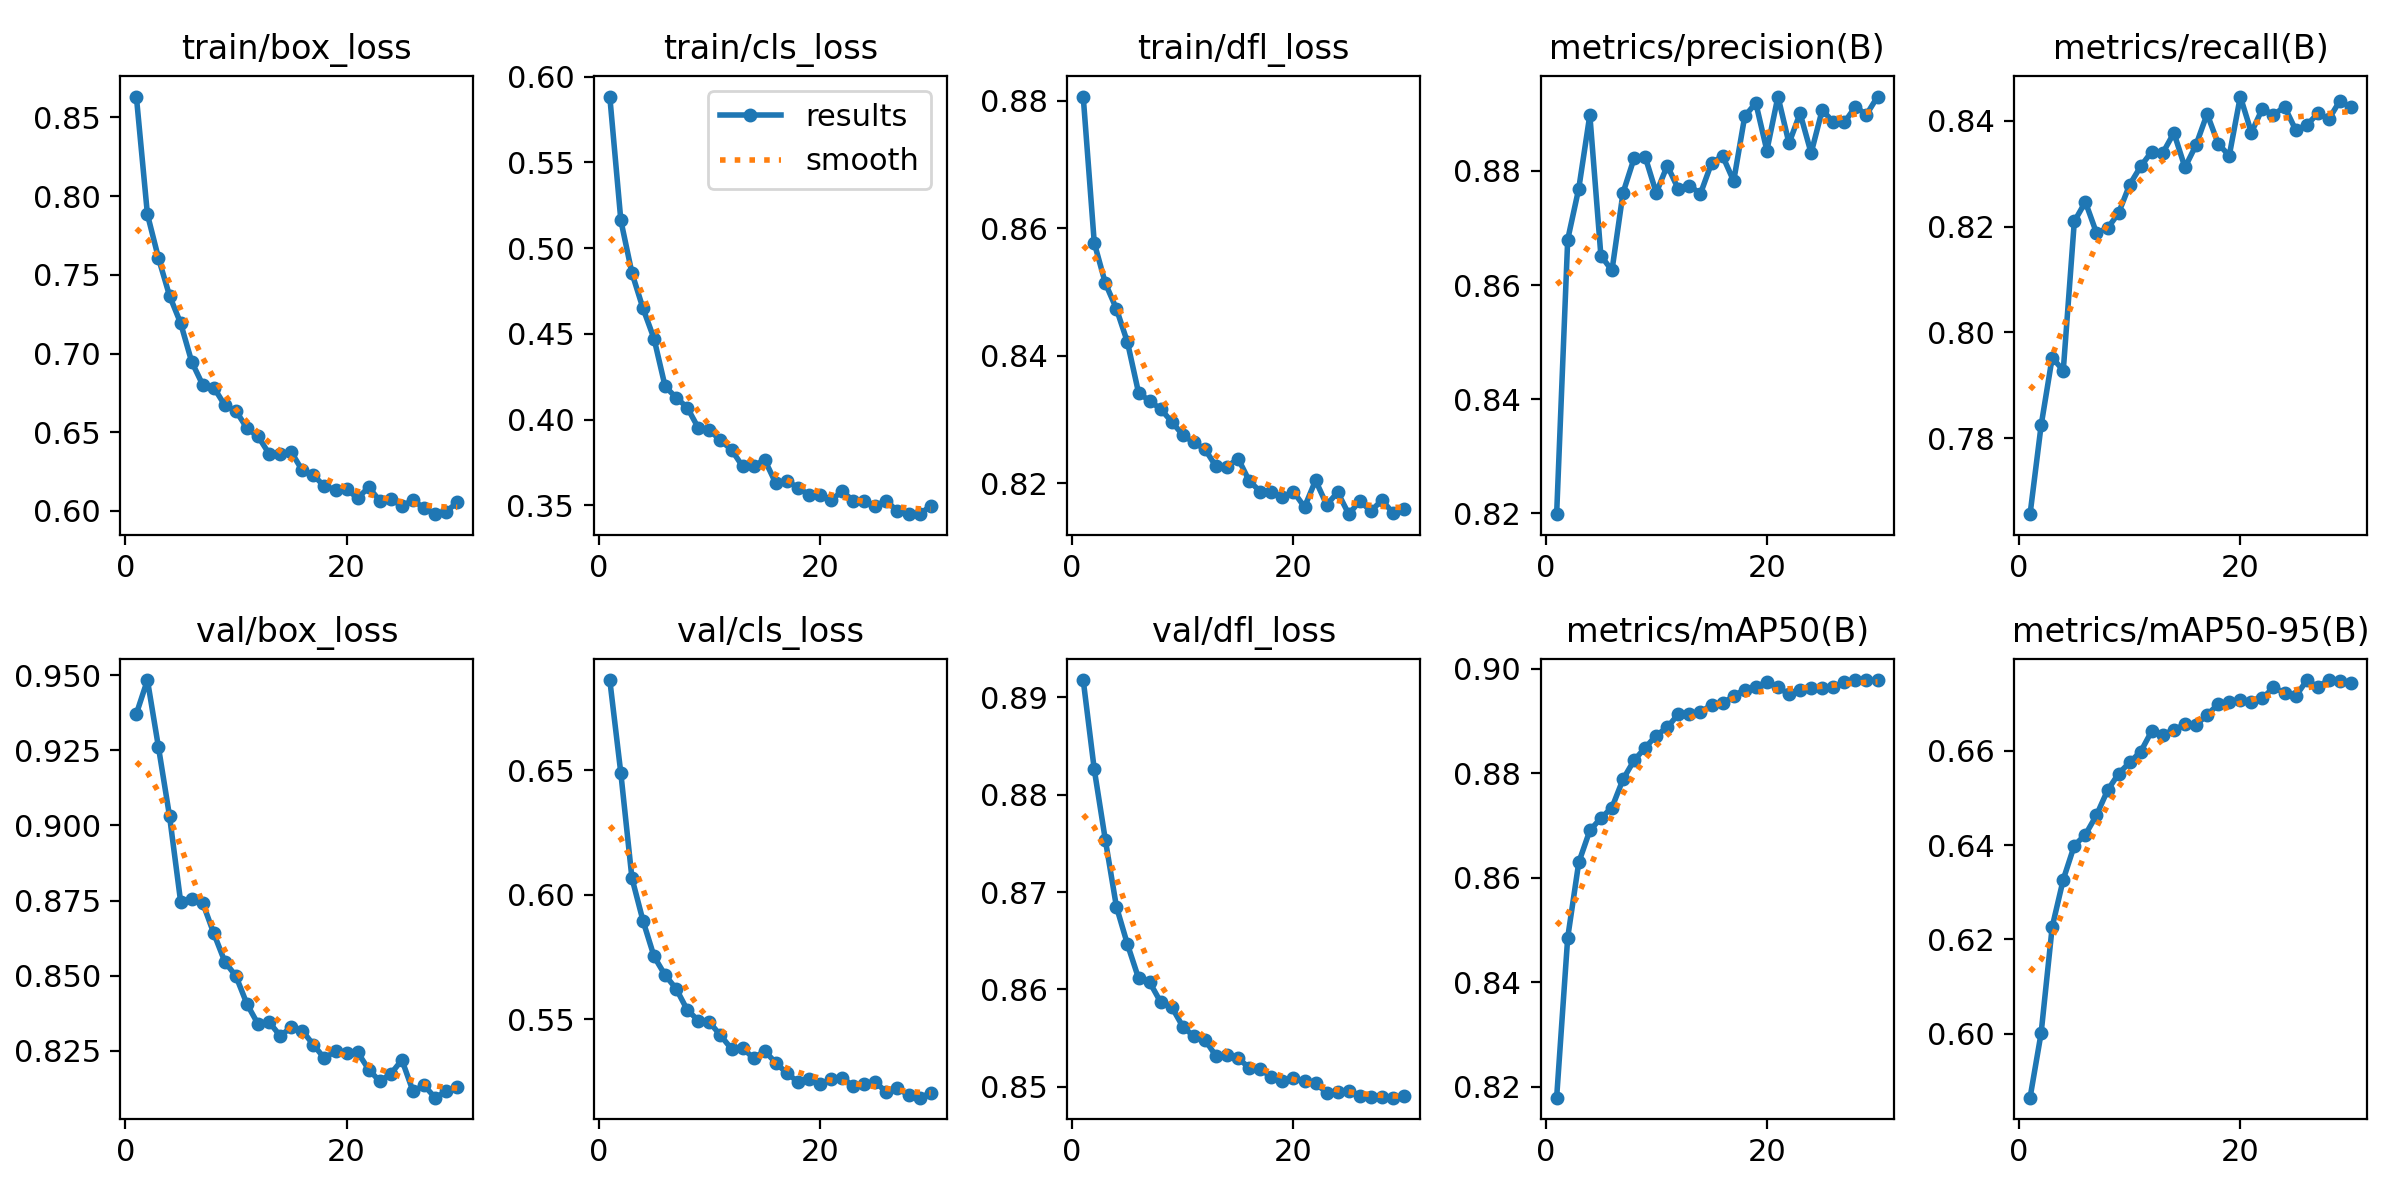

The file beside this chart, header and first rows:
epoch, time, train/box_loss, train/cls_loss, train/dfl_loss, metrics/precision(B), metrics/recall(B), metrics/mAP50(B), metrics/mAP50-95(B), val/box_loss, val/cls_loss, val/dfl_loss, lr/pg0, lr/pg1, lr/pg2
1, 67.23, 0.8632, 0.5884, 0.8806, 0.8198, 0.7657, 0.8179, 0.5864, 0.9372, 0.6863, 0.8918, 0.06701, 3.30247e-05, 3.30247e-05
2, 137.3, 0.7883, 0.5161, 0.8577, 0.868, 0.7824, 0.8485, 0.6001, 0.9484, 0.6488, 0.8826, 0.03371, 6.41483e-05, 6.41483e-05
3, 216.7, 0.7605, 0.4856, 0.8514, 0.8769, 0.7953, 0.8629, 0.6227, 0.926, 0.6067, 0.8754, 0.0004017, 9.30519e-05, 9.30519e-05
4, 294.9, 0.7366, 0.4649, 0.8473, 0.8898, 0.7928, 0.869, 0.6327, 0.9031, 0.5896, 0.8685, 9.001e-05, 9.001e-05, 9.001e-05
5, 382.4, 0.7193, 0.4472, 0.8421, 0.8651, 0.821, 0.8714, 0.6399, 0.8746, 0.5752, 0.8646, 8.668e-05, 8.668e-05, 8.668e-05
6, 466.4, 0.6948, 0.4194, 0.8342, 0.8626, 0.8247, 0.8734, 0.6422, 0.8754, 0.5677, 0.8612, 8.335e-05, 8.335e-05, 8.335e-05
7, 544.7, 0.6801, 0.4128, 0.8329, 0.8762, 0.8188, 0.8788, 0.6463, 0.8742, 0.5622, 0.8608, 8.002e-05, 8.002e-05, 8.002e-05
8, 610.9, 0.6784, 0.4071, 0.8316, 0.8822, 0.8197, 0.8824, 0.6516, 0.864, 0.5537, 0.8587, 7.669e-05, 7.669e-05, 7.669e-05
9, 682.7, 0.6671, 0.3952, 0.8296, 0.8825, 0.8226, 0.8849, 0.6552, 0.8546, 0.5495, 0.8582, 7.336e-05, 7.336e-05, 7.336e-05
10, 759, 0.6635, 0.394, 0.8276, 0.8762, 0.8279, 0.8872, 0.6575, 0.8498, 0.5488, 0.8562, 7.003e-05, 7.003e-05, 7.003e-05
11, 828.7, 0.6525, 0.3879, 0.8264, 0.8809, 0.8314, 0.8888, 0.6598, 0.8405, 0.5435, 0.8552, 6.67e-05, 6.67e-05, 6.67e-05
12, 902.3, 0.6474, 0.3825, 0.8253, 0.8768, 0.8342, 0.8913, 0.6642, 0.8338, 0.5381, 0.8548, 6.337e-05, 6.337e-05, 6.337e-05
13, 981.7, 0.6363, 0.3728, 0.8226, 0.8774, 0.8339, 0.8913, 0.6634, 0.8345, 0.5385, 0.8531, 6.004e-05, 6.004e-05, 6.004e-05
14, 1058, 0.6361, 0.3729, 0.8226, 0.876, 0.8377, 0.8916, 0.6645, 0.8299, 0.5343, 0.8533, 5.671e-05, 5.671e-05, 5.671e-05
15, 1124, 0.6374, 0.3766, 0.8238, 0.8814, 0.8312, 0.8931, 0.6656, 0.8328, 0.5373, 0.8529, 5.338e-05, 5.338e-05, 5.338e-05
16, 1199, 0.6257, 0.363, 0.8204, 0.8826, 0.8354, 0.8934, 0.6655, 0.8317, 0.5325, 0.8519, 5.005e-05, 5.005e-05, 5.005e-05
17, 1274, 0.6228, 0.3645, 0.8186, 0.8782, 0.8413, 0.8947, 0.6676, 0.8269, 0.5283, 0.8518, 4.672e-05, 4.672e-05, 4.672e-05
18, 1341, 0.6156, 0.3603, 0.8186, 0.8896, 0.8357, 0.896, 0.6699, 0.8224, 0.5249, 0.851, 4.339e-05, 4.339e-05, 4.339e-05
19, 1415, 0.6136, 0.3563, 0.8178, 0.8919, 0.8334, 0.8966, 0.6703, 0.8249, 0.5261, 0.8506, 4.006e-05, 4.006e-05, 4.006e-05
20, 1491, 0.6137, 0.3559, 0.8187, 0.8836, 0.8446, 0.8974, 0.6708, 0.8242, 0.5239, 0.8509, 3.673e-05, 3.673e-05, 3.673e-05
21, 1588, 0.6082, 0.3532, 0.8162, 0.893, 0.8378, 0.8965, 0.6703, 0.8245, 0.5258, 0.8506, 3.34e-05, 3.34e-05, 3.34e-05
22, 1663, 0.615, 0.3583, 0.8204, 0.8849, 0.8423, 0.8951, 0.6712, 0.8187, 0.5265, 0.8503, 3.007e-05, 3.007e-05, 3.007e-05
23, 1752, 0.6065, 0.3528, 0.8166, 0.8901, 0.8411, 0.8958, 0.6734, 0.8148, 0.5232, 0.8494, 2.674e-05, 2.674e-05, 2.674e-05
24, 1823, 0.6079, 0.3526, 0.8185, 0.8831, 0.8427, 0.8962, 0.6723, 0.8173, 0.5239, 0.8495, 2.341e-05, 2.341e-05, 2.341e-05
25, 1898, 0.6029, 0.3499, 0.8151, 0.8907, 0.8383, 0.8963, 0.6715, 0.8219, 0.5247, 0.8495, 2.008e-05, 2.008e-05, 2.008e-05
26, 1992, 0.6071, 0.3527, 0.8172, 0.8886, 0.8392, 0.8964, 0.6749, 0.8115, 0.5208, 0.8491, 1.675e-05, 1.675e-05, 1.675e-05
27, 2074, 0.6016, 0.3465, 0.8156, 0.8885, 0.8414, 0.8974, 0.6736, 0.8135, 0.5222, 0.849, 1.342e-05, 1.342e-05, 1.342e-05
28, 2140, 0.598, 0.3453, 0.8173, 0.8912, 0.8403, 0.8978, 0.675, 0.8094, 0.5196, 0.8489, 1.009e-05, 1.009e-05, 1.009e-05
29, 2220, 0.5997, 0.3449, 0.8153, 0.8899, 0.8438, 0.8978, 0.6749, 0.8114, 0.5185, 0.8489, 6.76e-06, 6.76e-06, 6.76e-06
30, 2302, 0.6054, 0.3498, 0.8159, 0.893, 0.8426, 0.8977, 0.6744, 0.8128, 0.5203, 0.849, 3.43e-06, 3.43e-06, 3.43e-06
